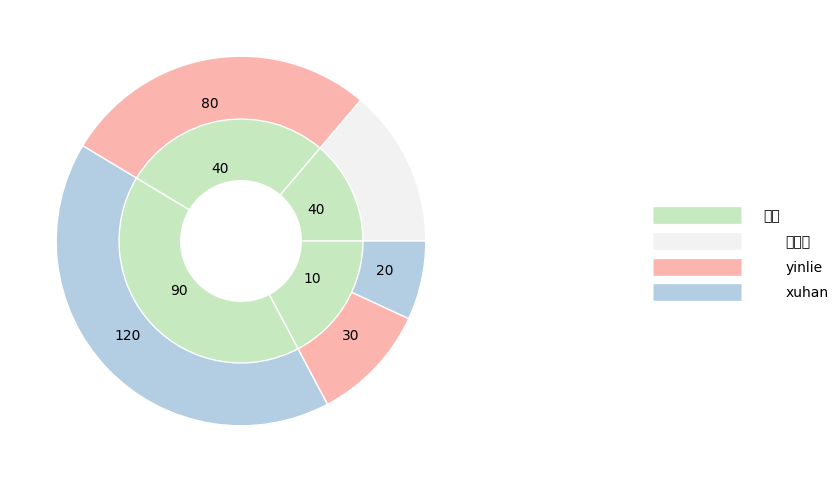

The script that saved this image:
import matplotlib.pyplot as plt
import seaborn as sns
import numpy as np
from matplotlib.gridspec import GridSpec

"""
https://matplotlib.org/gallery/color/named_colors.html#sphx-glr-gallery-color-named-colors-py
https://matplotlib.org/gallery/subplots_axes_and_figures/gridspec_multicolumn.html#sphx-glr-gallery-subplots-axes-and-figures-gridspec-multicolumn-py
https://matplotlib.org/tutorials/colors/colormaps.html?highlight=pastel1
"""

plt.rcParams['font.family'] = 'STSong'

fig = plt.figure(figsize=(12, 6))
gs = GridSpec(1, 6, figure=fig)

ax1 = fig.add_subplot(gs[0, :-1])
ax2 = fig.add_subplot(gs[0, -1])

cmap1 = plt.get_cmap("Pastel1")
cmap2 = plt.get_cmap("tab20c")

vals1 = [40, 80, 120, 30, 20]
vals2 = [40, 80, 120, 50]
vals3 = [1]

ax1.pie(vals1, labels=["", 80, 120, 30, 20], colors=cmap1([19, 0, 1, 0, 1]), labeldistance=0.75, radius=1,
        wedgeprops=dict(edgecolor='w'))
ax1.pie(vals2, labels=[40, 40, 90, 10], colors=cmap2([11, 11, 11, 11]), labeldistance=0.6, radius=0.66,
        wedgeprops=dict(edgecolor='w'))
ax1.pie(vals3, radius=0.33, colors='w')

ax2.hlines(0.5, 0.7, 0.9, color=cmap2(11), linewidth=12)
ax2.text(0.95, 0.5 - 0.01, "组件", fontsize=10)
ax2.hlines(0.45, 0.7, 0.9, colors=cmap1(19), linewidth=12)
ax2.text(1, 0.45 - 0.01, "无缺陷", fontsize=10)
ax2.hlines(0.4, 0.7, 0.9, colors=cmap1(0), linewidth=12)
ax2.text(1, 0.4 - 0.01, "yinlie", fontsize=10)
ax2.hlines(0.35, 0.7, 0.9, colors=cmap1(1), linewidth=12)
ax2.text(1, 0.35 - 0.01, "xuhan", fontsize=10)

ax2.yaxis.set_visible(False)
ax2.xaxis.set_visible(False)
ax2.set_axis_off()
ax2.set_xlim([0.7, 1])
ax2.set_ylim([0, 0.9])

plt.show()
